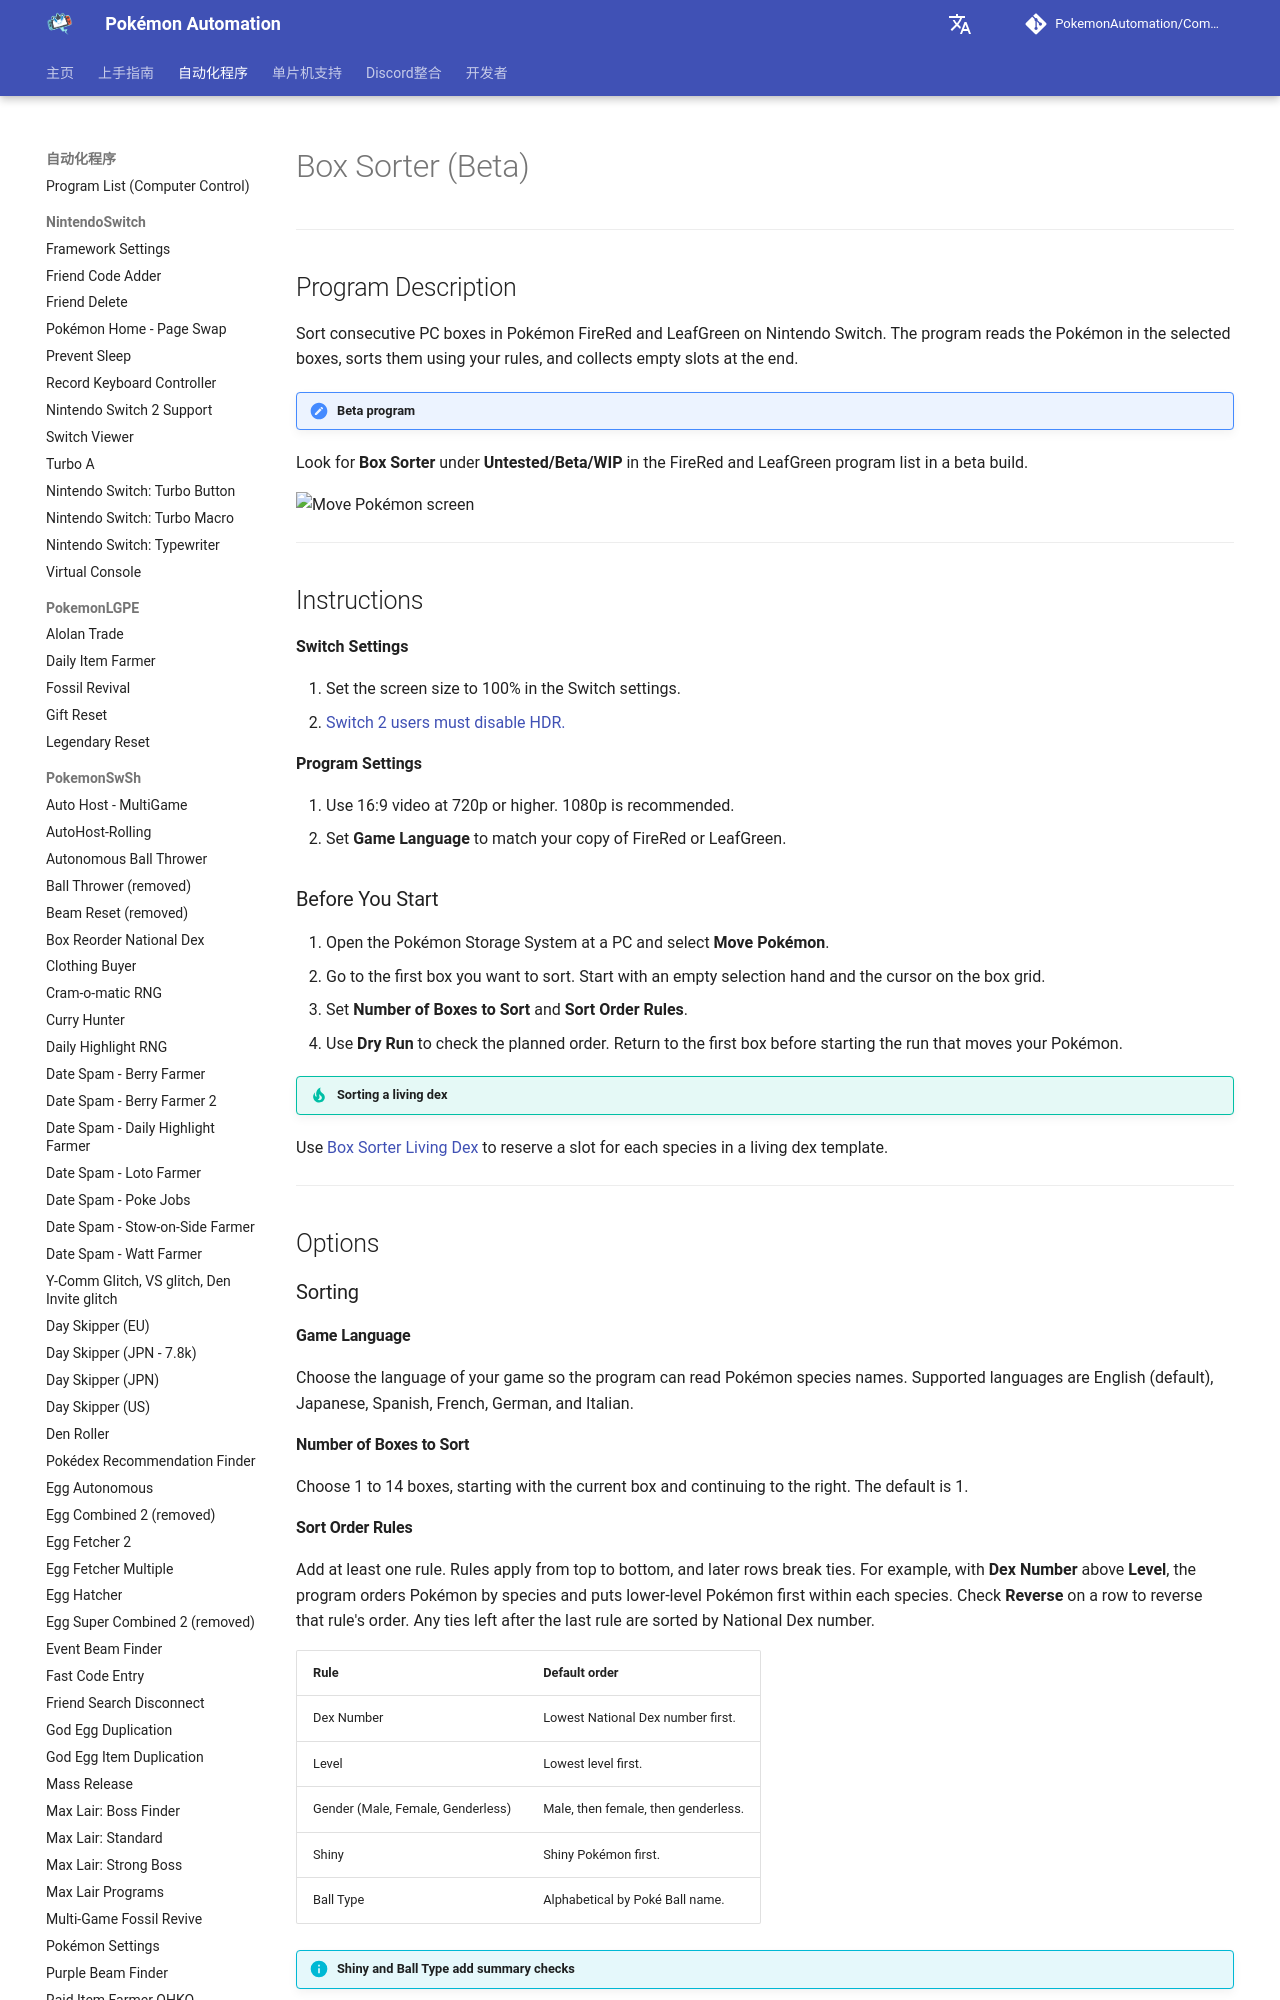

repository: PokemonAutomation/pokemonautomation.github.io · page: zh-CN/Programs/PokemonFRLG/BoxSorter.html · generator: mkdocs

# Box Sorter (Beta)

---

## Program Description

Sort consecutive PC boxes in Pokémon FireRed and LeafGreen on Nintendo Switch. The program reads the Pokémon in the selected boxes, sorts them using your rules, and collects empty slots at the end.

!!! note "Beta program"
Look for **Box Sorter** under **Untested/Beta/WIP** in the FireRed and LeafGreen program list in a beta build.

<!-- Replace this blank image with a screenshot of the Move Pokémon screen. -->
<img src="images/BoxSorter.png" width="600" alt="Move Pokémon screen">

---
